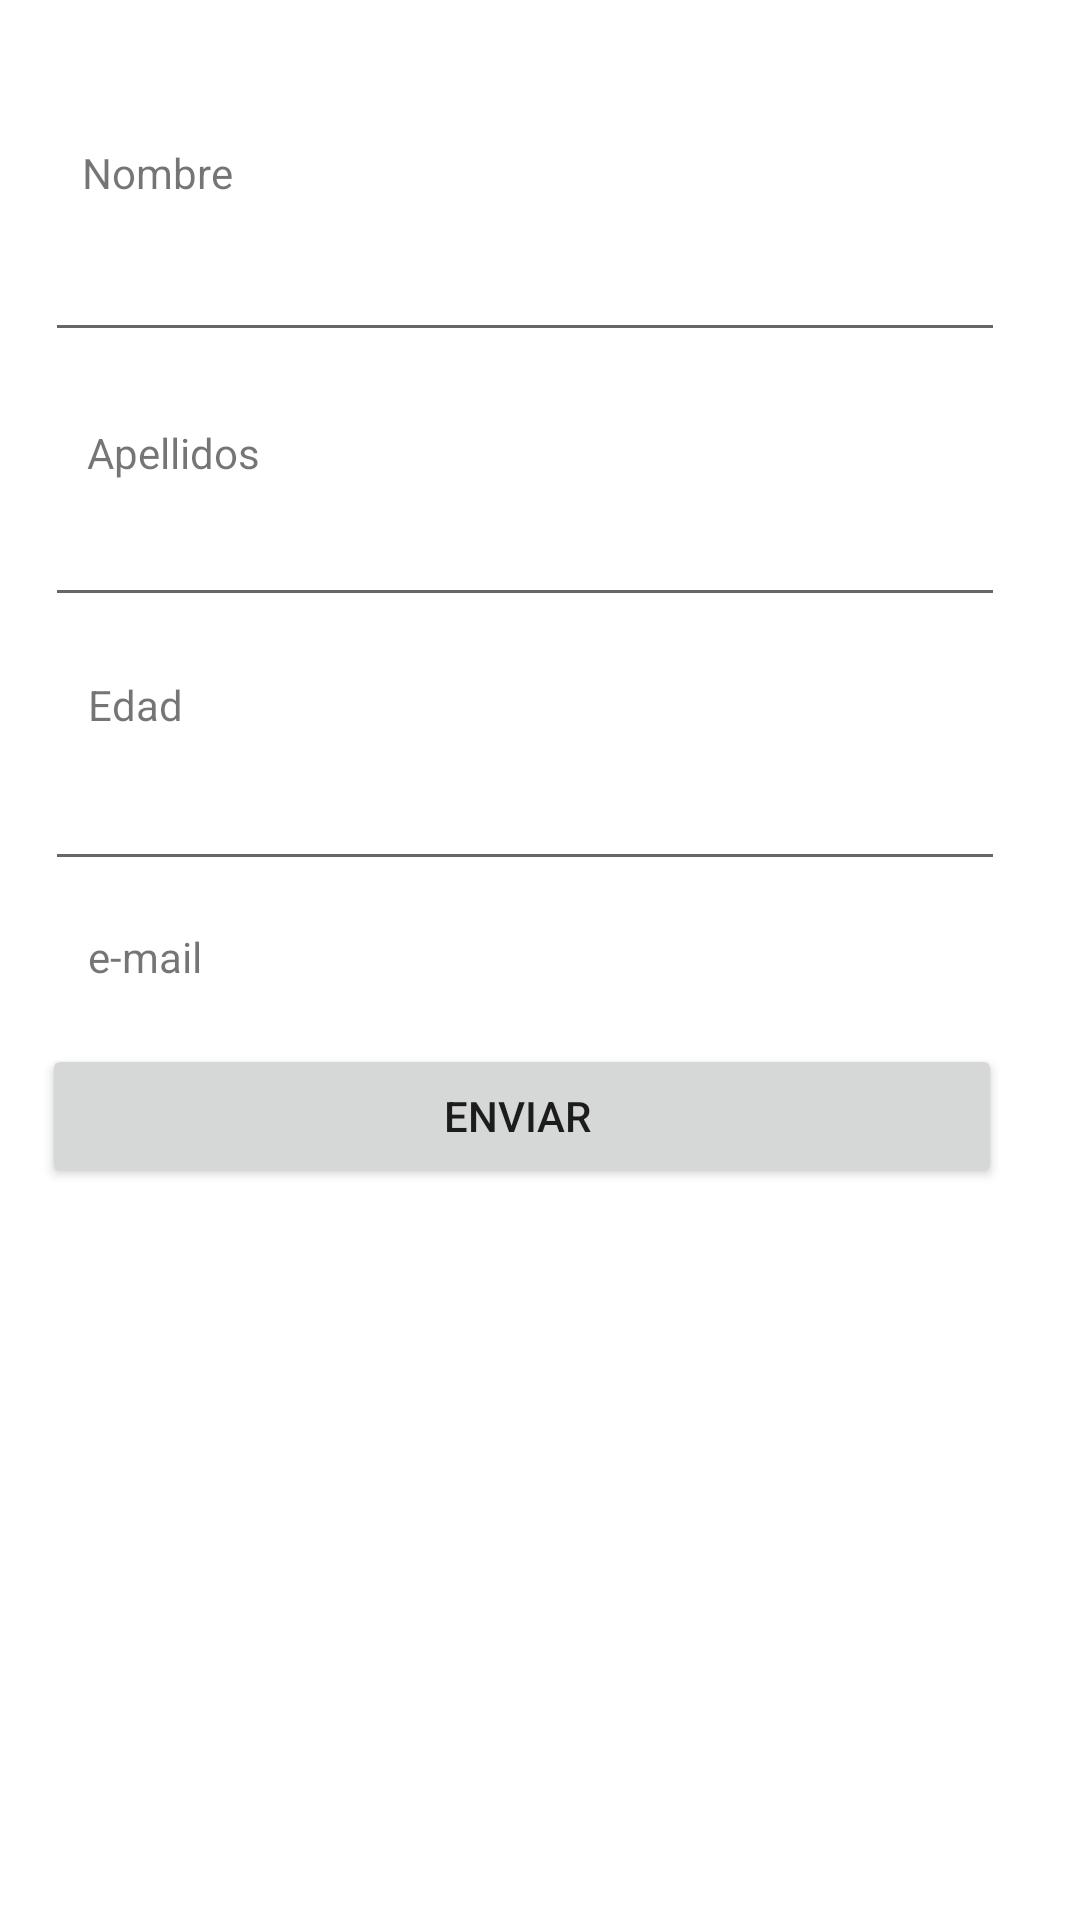

Write the Android layout XML for this screen, with the resource values it uses.
<!-- AndroidManifest.xml: application theme Theme.Eje12Info -->
<!-- res/layout/activity_main.xml -->
<?xml version="1.0" encoding="utf-8"?>
<androidx.constraintlayout.widget.ConstraintLayout xmlns:android="http://schemas.android.com/apk/res/android"
    xmlns:app="http://schemas.android.com/apk/res-auto"
    xmlns:tools="http://schemas.android.com/tools"
    android:layout_width="match_parent"
    android:layout_height="match_parent"
    tools:context=".MainActivity"
    tools:layout_editor_absoluteX="0dp"
    tools:layout_editor_absoluteY="-12dp">

    <TextView
        android:id="@+id/textView"
        android:layout_width="wrap_content"
        android:layout_height="wrap_content"
        android:layout_marginTop="24dp"
        android:text="Apellidos"
        app:layout_constraintEnd_toEndOf="parent"
        app:layout_constraintHorizontal_bias="0.096"
        app:layout_constraintStart_toStartOf="parent"
        app:layout_constraintTop_toBottomOf="@+id/txtNombres" />

    <TextView
        android:id="@+id/textView3"
        android:layout_width="wrap_content"
        android:layout_height="wrap_content"
        android:layout_marginTop="108dp"
        android:text="Edad"
        app:layout_constraintEnd_toEndOf="parent"
        app:layout_constraintHorizontal_bias="0.089"
        app:layout_constraintStart_toStartOf="parent"
        app:layout_constraintTop_toBottomOf="@+id/txtNombres" />

    <TextView
        android:id="@+id/textView4"
        android:layout_width="wrap_content"
        android:layout_height="wrap_content"
        android:layout_marginTop="192dp"
        android:text="e-mail"
        app:layout_constraintEnd_toEndOf="parent"
        app:layout_constraintHorizontal_bias="0.091"
        app:layout_constraintStart_toStartOf="parent"
        app:layout_constraintTop_toBottomOf="@+id/txtNombres" />

    <TextView
        android:id="@+id/textView2"
        android:layout_width="wrap_content"
        android:layout_height="wrap_content"
        android:layout_marginTop="48dp"
        android:text="Nombre"
        app:layout_constraintEnd_toEndOf="parent"
        app:layout_constraintHorizontal_bias="0.088"
        app:layout_constraintStart_toStartOf="parent"
        app:layout_constraintTop_toTopOf="parent" />

    <EditText
        android:id="@+id/txtNombres"
        android:layout_width="320dp"
        android:layout_height="42dp"
        android:ems="10"
        android:inputType="textPersonName"
        app:layout_constraintBottom_toBottomOf="parent"
        app:layout_constraintEnd_toEndOf="parent"
        app:layout_constraintHorizontal_bias="0.373"
        app:layout_constraintStart_toStartOf="parent"
        app:layout_constraintTop_toBottomOf="@+id/textView2"
        app:layout_constraintVertical_bias="0.016" />

    <EditText
        android:id="@+id/txtApellidos"
        android:layout_width="320dp"
        android:layout_height="wrap_content"
        android:layout_marginTop="4dp"
        android:ems="10"
        android:inputType="textPersonName"
        app:layout_constraintEnd_toEndOf="parent"
        app:layout_constraintHorizontal_bias="0.373"
        app:layout_constraintStart_toStartOf="parent"
        app:layout_constraintTop_toBottomOf="@+id/textView" />

    <EditText
        android:id="@+id/txtEdad"
        android:layout_width="320dp"
        android:layout_height="wrap_content"
        android:layout_marginTop="92dp"
        android:ems="10"
        android:inputType="textPersonName"
        app:layout_constraintEnd_toEndOf="parent"
        app:layout_constraintHorizontal_bias="0.373"
        app:layout_constraintStart_toStartOf="parent"
        app:layout_constraintTop_toBottomOf="@+id/textView" />

    <EditText
        android:id="@+id/txtEmail"
        android:layout_width="320dp"
        android:layout_height="wrap_content"
        android:layout_marginTop="176dp"
        android:ems="10"
        android:inputType="textPersonName"
        app:layout_constraintEnd_toEndOf="parent"
        app:layout_constraintHorizontal_bias="0.351"
        app:layout_constraintStart_toStartOf="parent"
        app:layout_constraintTop_toBottomOf="@+id/textView" />

    <Button
        android:id="@+id/btnEnviar"
        android:layout_width="320dp"
        android:layout_height="wrap_content"
        android:text="Enviar "
        app:layout_constraintBottom_toBottomOf="parent"
        app:layout_constraintEnd_toEndOf="parent"
        app:layout_constraintHorizontal_bias="0.351"
        app:layout_constraintStart_toStartOf="parent"
        app:layout_constraintTop_toTopOf="parent"
        app:layout_constraintVertical_bias="0.588" />
</androidx.constraintlayout.widget.ConstraintLayout>
<!-- resources referenced by this layout -->
<resources>
  <style name="Theme.Eje12Info" parent="Theme.MaterialComponents.DayNight.DarkActionBar">
          
          <item name="colorPrimary">@color/purple_500</item>
          <item name="colorPrimaryVariant">@color/purple_700</item>
          <item name="colorOnPrimary">@color/white</item>
          
          <item name="colorSecondary">@color/teal_200</item>
          <item name="colorSecondaryVariant">@color/teal_700</item>
          <item name="colorOnSecondary">@color/black</item>
          
          <item name="android:statusBarColor" tools:targetApi="l">?attr/colorPrimaryVariant</item>
          
      </style>
  <!-- not gathered from this repository: default colours our renderer supplied (Android Studio template values) -->
  <color name="purple_500">#FF6200EE</color>
  <color name="purple_700">#FF3700B3</color>
  <color name="teal_200">#FF03DAC5</color>
  <color name="teal_700">#FF018786</color>
  <color name="black">#FF000000</color>
  <color name="white">#FFFFFFFF</color>
</resources>
